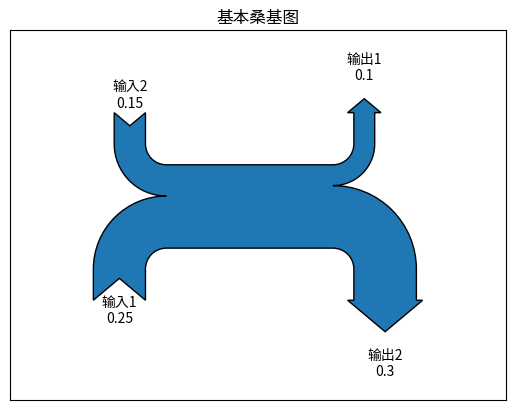

Recreate this plot in Python.
import matplotlib.pyplot as plt
from matplotlib.sankey import Sankey

Sankey(flows=[0.25, 0.15, -0.10, -0.30], labels=['输入1', '输入2', '输出1', '输出2'], orientations=[-1, 1, 1, -1]).finish()
plt.title('基本桑基图')
plt.show()